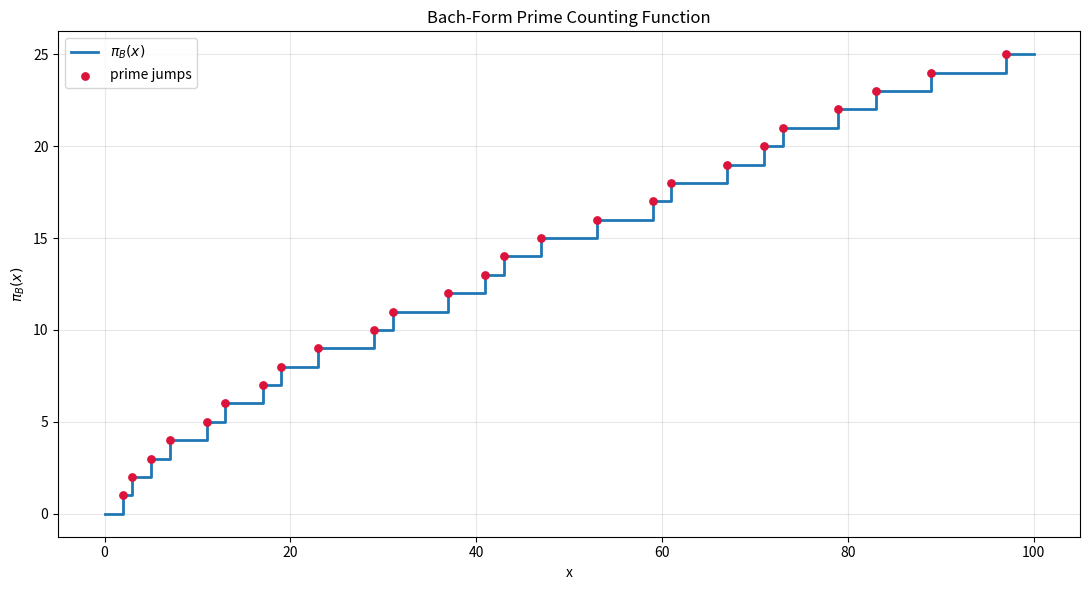

Write Python code to recreate this figure.
"""
Plot the Bach-form prime counting function.

This script plots

    pi_B(x) = sum_{2 <= n <= x} product_{m=2}^{n-1}
              (1 - (1/m) * sum_{j=0}^{m-1} exp(2*pi*i*j*n/m))

At integer n, the inner roots-of-unity average is 1 when m divides n
and 0 otherwise. Therefore the product is 1 exactly when n is prime.

Python: 3.9+
Dependencies:
    pip install matplotlib
"""

import argparse
import cmath
import math
import os
import sys

os.environ.setdefault("MPLCONFIGDIR", os.path.join(os.getcwd(), ".matplotlib-cache"))

if "--save" in sys.argv:
    import matplotlib

    matplotlib.use("Agg")

import matplotlib.pyplot as plt


def divisibility_wave(m, n):
    """
    Literal roots-of-unity divisibility detector:

        (1/m) * sum_{j=0}^{m-1} exp(2*pi*i*j*n/m)

    Mathematically this is exactly 1 if m divides n, and exactly 0 otherwise.
    Numerically it may return tiny floating-point noise near 0.
    """
    total = 0j
    for j in range(m):
        total += cmath.exp(2j * math.pi * j * n / m)
    return total / m


def bach_prime_indicator_literal(n, tolerance=1e-8):
    """
    Direct numerical version of the boxed formula's product.

    Returns 1 if the product is numerically near 1, otherwise 0.
    This mirrors the algebraic formula, but it is slower than the exact version.
    """
    if n < 2:
        return 0

    product = 1 + 0j
    for m in range(2, n):
        product *= 1 - divisibility_wave(m, n)

    return 1 if abs(product - 1) < tolerance else 0


def bach_prime_indicator_exact(n):
    """
    Exact integer version of the same Bach product.

    The factor for m is:
        1 - 1 = 0 if m divides n
        1 - 0 = 1 otherwise

    So the product is 1 exactly when no m from 2 to n - 1 divides n.
    """
    if n < 2:
        return 0

    for m in range(2, n):
        if n % m == 0:
            return 0

    return 1


def bach_prime_count_values(limit, use_literal_formula=False):
    """
    Return x-values and pi_B(x)-values for x = 0, 1, ..., limit.
    """
    indicator = (
        bach_prime_indicator_literal
        if use_literal_formula
        else bach_prime_indicator_exact
    )

    xs = list(range(limit + 1))
    counts = []
    running_total = 0

    for n in xs:
        running_total += indicator(n)
        counts.append(running_total)

    return xs, counts


def main():
    parser = argparse.ArgumentParser(
        description="Plot Bach's algebraic prime counting function."
    )
    parser.add_argument(
        "--limit",
        type=int,
        default=100,
        help="Largest x-value to plot. Default: 100",
    )
    parser.add_argument(
        "--literal",
        action="store_true",
        help=(
            "Use the literal complex roots-of-unity product. "
            "This is slower and intended for small limits."
        ),
    )
    parser.add_argument(
        "--save",
        default="",
        help="Optional output path, for example bach_prime_counting.png",
    )
    args, _unknown_args = parser.parse_known_args()

    if args.limit < 2:
        raise ValueError("--limit must be at least 2")

    if args.literal and args.limit > 80:
        print(
            "Warning: --literal is slow for large limits. "
            "Consider using --limit 80 or less."
        )

    xs, counts = bach_prime_count_values(args.limit, args.literal)

    primes_x = []
    primes_y = []
    for x, count in zip(xs, counts):
        if bach_prime_indicator_exact(x):
            primes_x.append(x)
            primes_y.append(count)

    plt.figure(figsize=(11, 6))
    plt.step(xs, counts, where="post", linewidth=2.0, label=r"$\pi_B(x)$")
    plt.scatter(primes_x, primes_y, color="crimson", s=28, zorder=3, label="prime jumps")

    plt.title("Bach-Form Prime Counting Function")
    plt.xlabel("x")
    plt.ylabel(r"$\pi_B(x)$")
    plt.grid(True, alpha=0.3)
    plt.legend()
    plt.tight_layout()

    if args.save:
        plt.savefig(args.save, dpi=180)
        print(f"Saved plot to {args.save}")
    else:
        plt.show()


if __name__ == "__main__":
    main()
